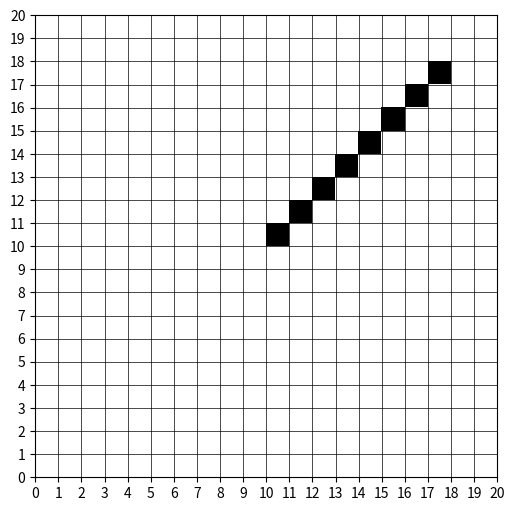

This figure's Python source:
import numpy as np
import matplotlib.pyplot as plt
import math

def create_grid(n=20):
    return [[{'firebreak': False} for _ in range(n)] for _ in range(n)]

class Firebreak:
    def __init__(self, grid, start_i, start_j, angle_deg, length):
        self.grid = grid
        self.start_i = start_i
        self.start_j = start_j
        self.angle_deg = angle_deg
        self.length = length
        self.cells = []

    def clear(self):
        for i, j in self.cells:
            if 0 <= i < len(self.grid) and 0 <= j < len(self.grid[0]):
                self.grid[i][j]['firebreak'] = False
        self.cells = []

    def snap_angle(self):
        allowed_angles = [0, 45, 90, 135, 180, 225, 270, 315]
        closest = min(allowed_angles, key=lambda x: abs(x - self.angle_deg))
        return closest

    def draw(self):
        self.clear()

        angle_deg_snapped = self.snap_angle()
        angle_rad = math.radians(angle_deg_snapped)

        step_i = int(round(np.sin(angle_rad)))
        step_j = int(round(np.cos(angle_rad)))

        i, j = self.start_i, self.start_j

        for _ in range(self.length):
            if 0 <= i < len(self.grid) and 0 <= j < len(self.grid[0]):
                self.grid[i][j]['firebreak'] = True
                self.cells.append((i, j))
            i += step_i
            j += step_j

    def move(self, delta_i, delta_j):
        self.start_i += delta_i
        self.start_j += delta_j
        self.draw()

    def rotate(self, delta_angle):
        self.angle_deg = (self.angle_deg + delta_angle) % 360
        self.draw()

    def resize(self, delta_length):
        self.length = max(1, self.length + delta_length)
        self.draw()

def visualize_grid(grid):
    n = len(grid)
    data = np.zeros((n, n))

    for i in range(n):
        for j in range(n):
            if grid[i][j]['firebreak']:
                data[i][j] = 1

    plt.clf()
    plt.imshow(data, cmap='Greys', origin='lower', extent=[0, n, 0, n])

    # ✅ Only draw major gridlines
    plt.xticks(range(0, n+1))
    plt.yticks(range(0, n+1))
    plt.grid(True, which='major', color='black', linewidth=0.5)

    plt.xlim(0, n)
    plt.ylim(0, n)
    plt.gca().set_aspect('equal')
    plt.draw()
 

def firebreak_editor():
    grid = create_grid()
    fb = Firebreak(grid, start_i=10, start_j=10, angle_deg=45, length=8)
    fb.draw()
    plt.figure(figsize=(6,6))
    visualize_grid(grid)

    def on_key(event):
        if event.key == 'up':
            fb.move(1, 0)
        elif event.key == 'down':
            fb.move(-1, 0)
        elif event.key == 'left':
            fb.move(0, -1)
        elif event.key == 'right':
            fb.move(0, 1)
        elif event.key == 'r':
            fb.rotate(45)
        elif event.key == '+':
            fb.resize(1)
        elif event.key == '-':
            fb.resize(-1)
        elif event.key == 'q':
            plt.close()
            return
        visualize_grid(grid)

    plt.gcf().canvas.mpl_connect('key_press_event', on_key)
    plt.show()   # <-- do not use plt.pause() anymore

# -----------------------------
# ✅ Launch
# -----------------------------

firebreak_editor()
